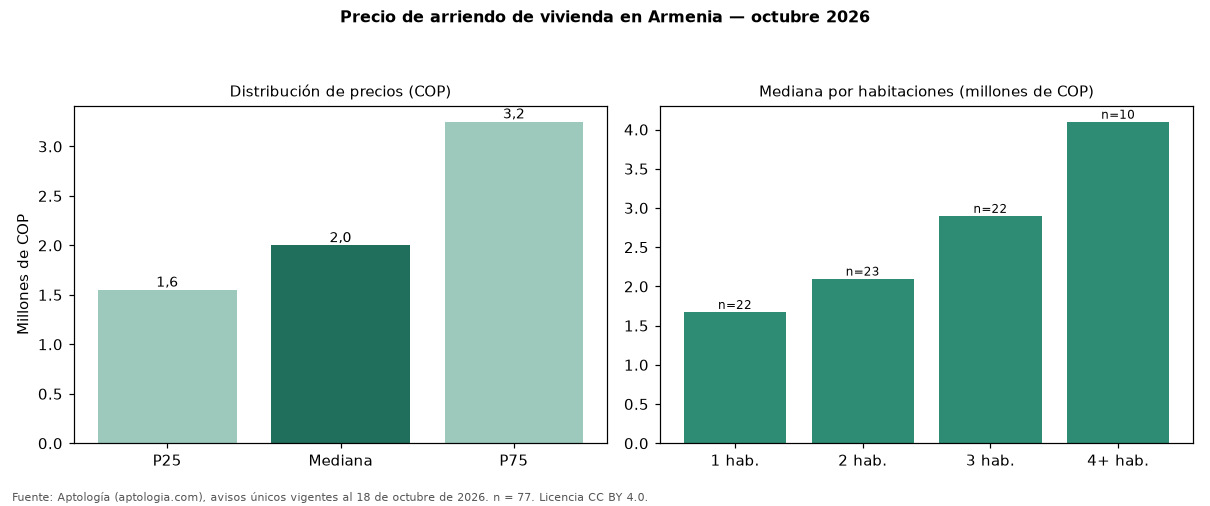

The data file committed next to this chart (first rows):
seccion, metrica, valor_cop, n
precio, p25, 1550000, 77
precio, mediana, 2000000, 77
precio, p75, 3250000, 77
cop_por_m2, p25, 23913, 77
cop_por_m2, mediana, 30667, 77
cop_por_m2, p75, 43062, 77
area, area_mediana_m2, 65.0, 77
habitaciones, 1, 1675000, 22
habitaciones, 2, 2100000, 23
habitaciones, 3, 2900000, 22
habitaciones, 4+, 4100000, 10
administracion, mediana, 294000, 22
estrato, moda, 5, 
parqueadero, porcentaje_con_parqueadero, 71.4, 77
